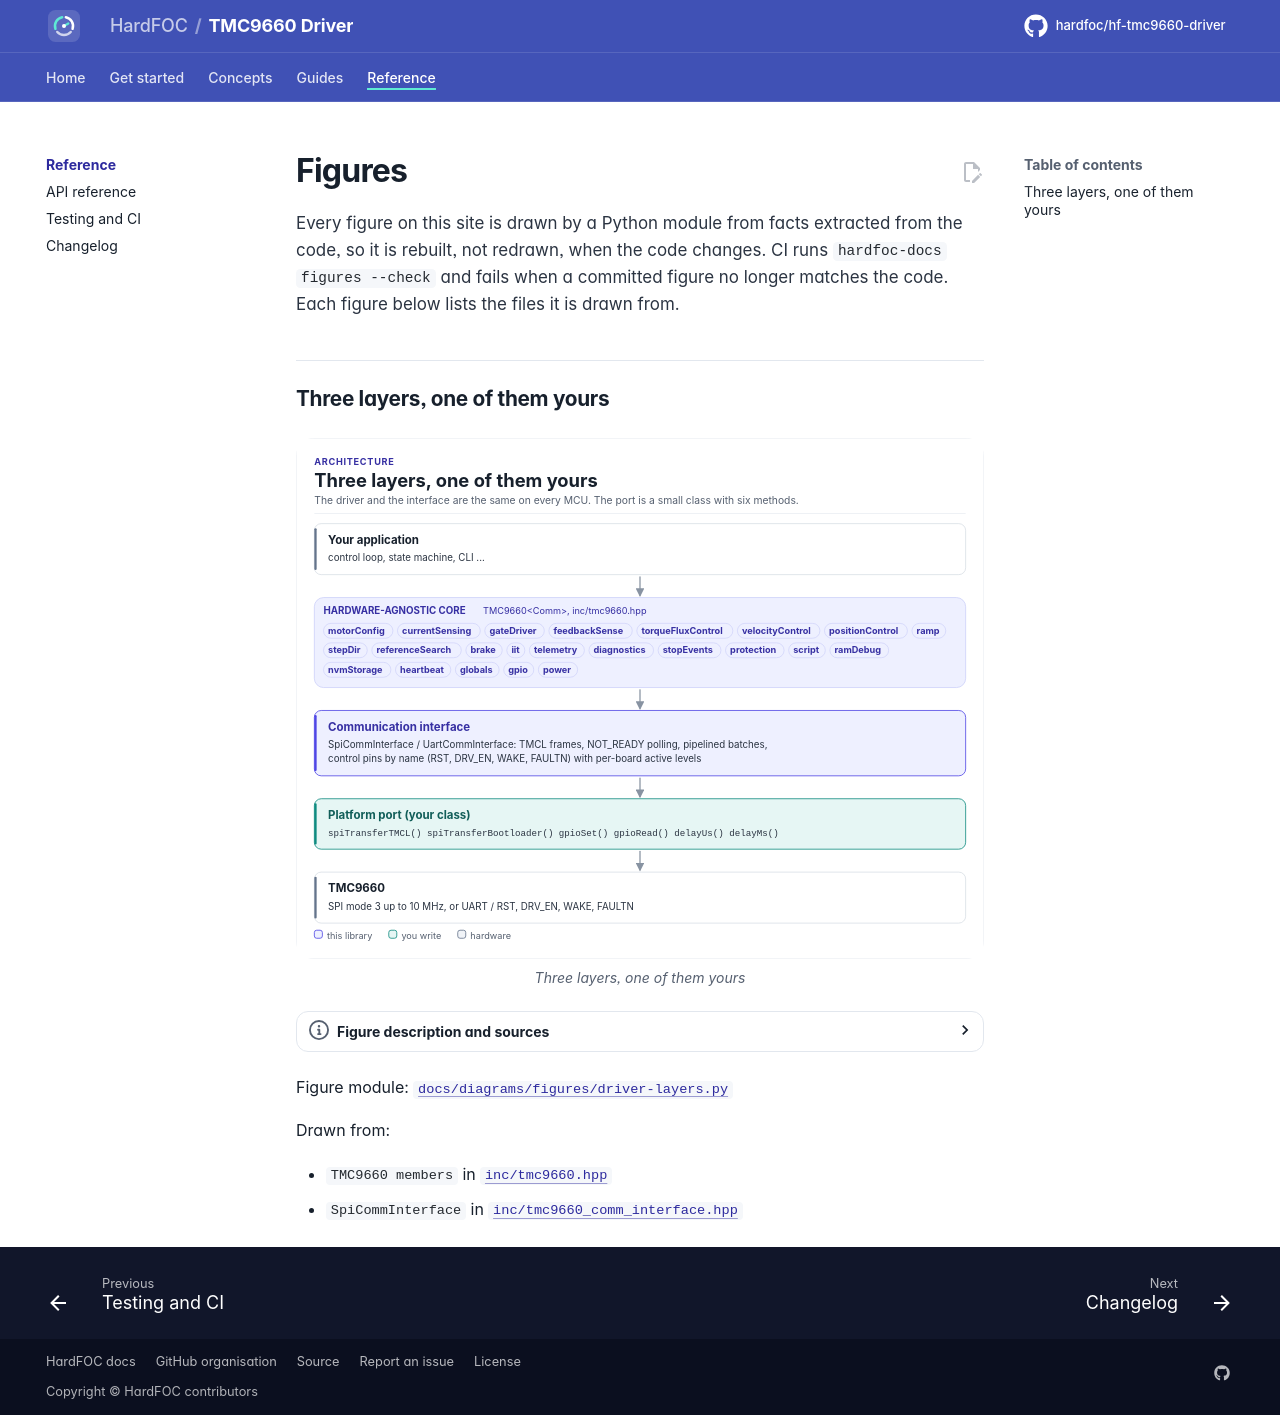

repository: hardfoc/hf-tmc9660-driver · page: dev/diagrams/index.html · generator: mkdocs

# Figures

<!-- Generated by hardfoc-docs figures from docs/diagrams/figures/*.py. Do not edit by hand. -->

Every figure on this site is drawn by a Python module from facts extracted from the code, so it is rebuilt,
not redrawn, when the code changes. CI runs `hardfoc-docs figures --check` and fails when a
committed figure no longer matches the code. Each figure below lists the files it is drawn from.

## Three layers, one of them yours

<!-- figure: driver-layers -->
<picture>
  <source media="(prefers-color-scheme: dark)" srcset="driver-layers.dark.svg">
  <img src="driver-layers.svg"
    alt="Layer diagram: the application calls the hardware-agnostic TMC9660 driver and its subsystems, which
    use the SPI or UART communication interface, which calls the platform port you write, which drives
    the SPI bus and four control pins of the TMC9660.">
</picture>
<!-- /figure -->

Figure module: [`docs/diagrams/figures/driver-layers.py`](../../docs/diagrams/figures/driver-layers.py)

Drawn from:

- `TMC9660 members` in [`inc/tmc9660.hpp`](../../inc/tmc9660.hpp)
- `SpiCommInterface` in [`inc/tmc9660_comm_interface.hpp`](../../inc/tmc9660_comm_interface.hpp)
